Dataset: data (GitHub, divyanshgaba/Nagarro-Hackathon). Classes: cardboard, glass, metal, paper, plastic, trash.

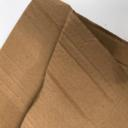
Label: cardboard

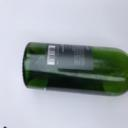
Label: glass

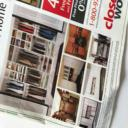
Label: paper

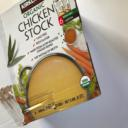
Label: cardboard

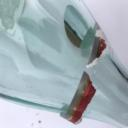
Label: glass

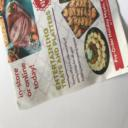
Label: paper
